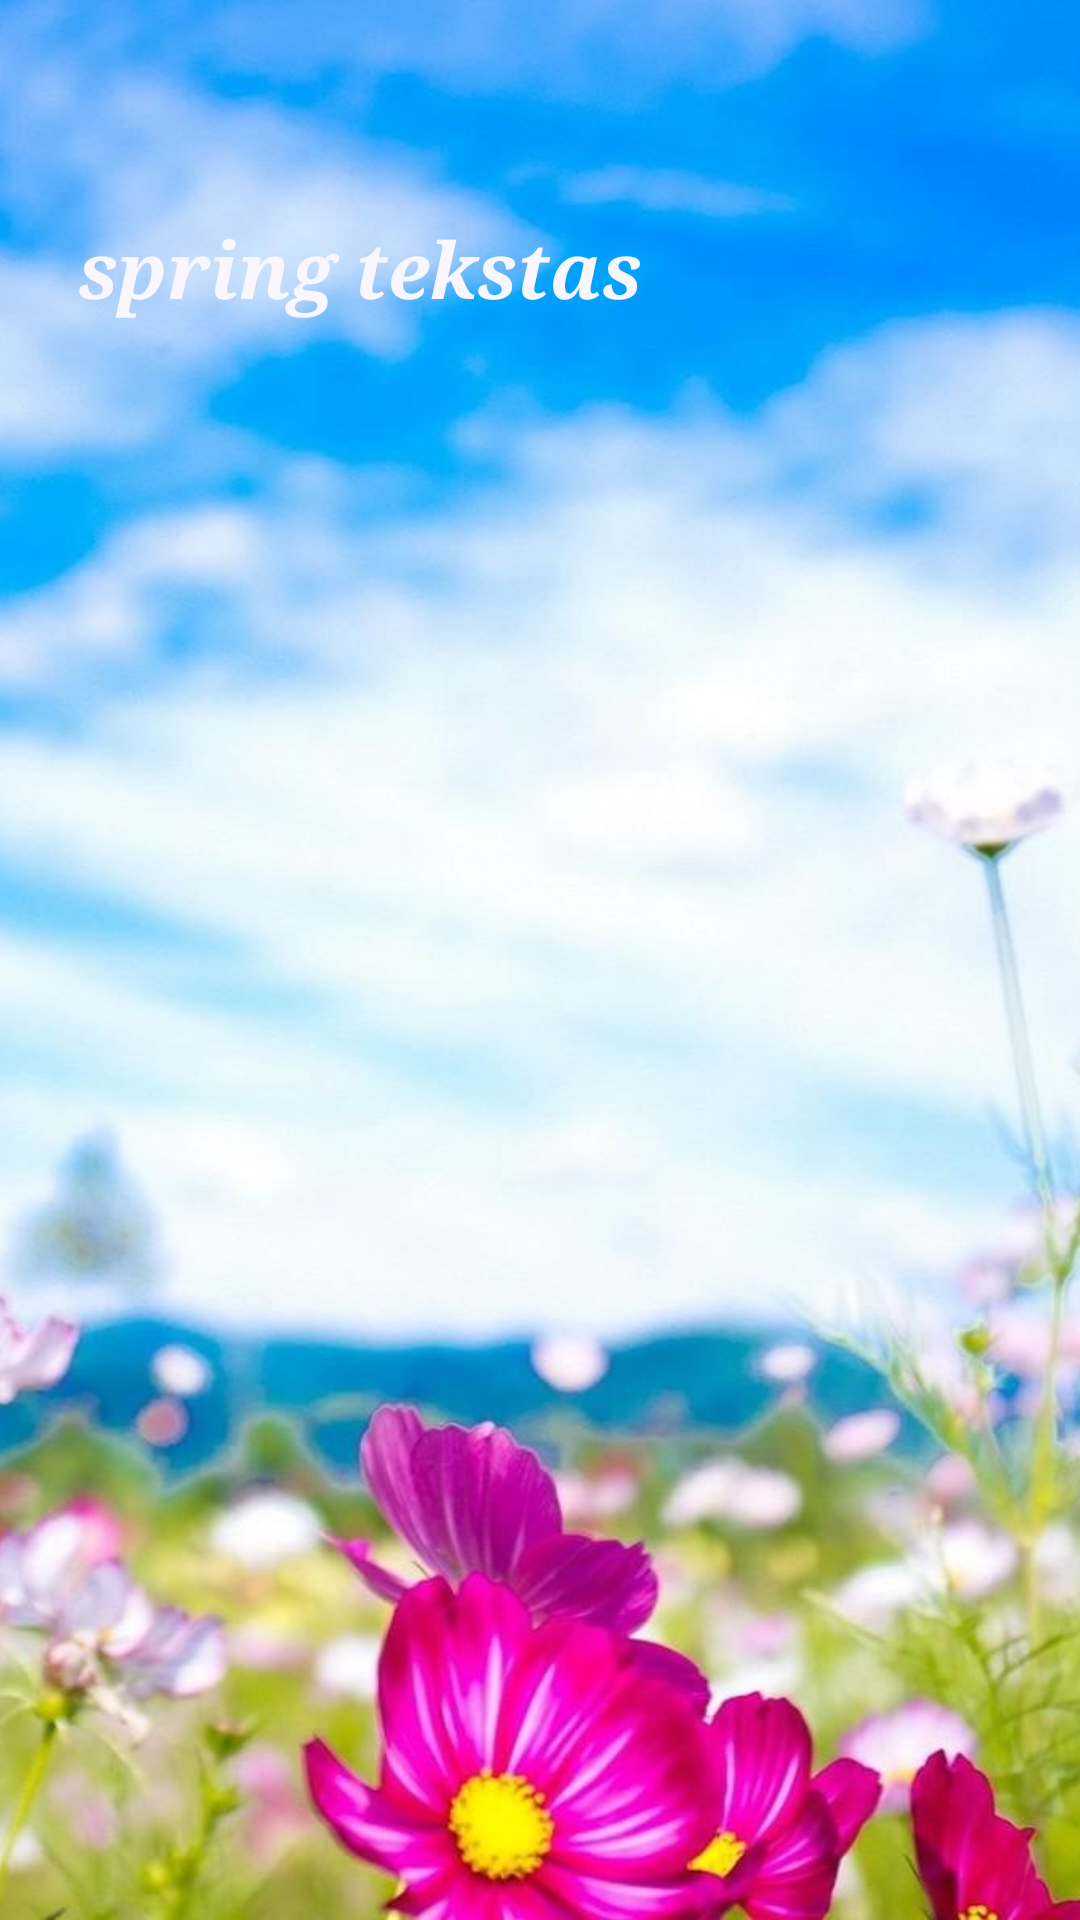

Layout XML and referenced resources for this Android screen:
<!-- AndroidManifest.xml: application theme AppTheme -->
<!-- res/layout/activity_spring.xml -->
<?xml version="1.0" encoding="utf-8"?>

<RelativeLayout xmlns:android="http://schemas.android.com/apk/res/android"
    xmlns:tools="http://schemas.android.com/tools"
    android:id="@+id/activity_spring"
    android:layout_width="match_parent"
    android:layout_height="match_parent"
    tools:context="com.example.android.sugimtadieniu.Spring">

    <ImageView
        android:id="@+id/spring"
        android:layout_width="match_parent"
        android:layout_height="match_parent"
        android:adjustViewBounds="true"
        android:scaleType="centerCrop"
        android:src="@drawable/springflowers" />

    <TextView
        style="@style/Spring"
        android:layout_width="wrap_content"
        android:layout_height="wrap_content"
        android:text="@string/spring_wish" />

</RelativeLayout>
<!-- resources referenced by this layout -->
<resources>
  <!-- drawable springflowers: jpg bitmap (drawable, 200940 bytes) -->
  <string name="spring_wish">spring tekstas</string>
  <style name="Spring">
          <item name="android:layout_marginTop">72dp</item>
          <item name="android:layout_marginLeft">26dp</item>
          <item name="android:layout_marginRight">20dp</item>
          <item name="android:textColor">#f9f6fd</item>
          <item name="android:fontFamily">serif</item>
          <item name="android:textStyle">bold|italic</item>
          <item name="android:textSize">26sp</item>
      </style>
  <style name="AppTheme" parent="Theme.AppCompat.DayNight.NoActionBar">
          
          <item name="colorPrimary">@color/colorPrimary</item>
          <item name="colorPrimaryDark">@color/colorPrimaryDark</item>
          <item name="colorAccent">@color/colorAccent</item>
      </style>
  <!-- not gathered from this repository: default colours our renderer supplied (Android Studio template values) -->
  <color name="colorPrimary">#FF6200EE</color>
  <color name="colorPrimaryDark">#FF3700B3</color>
  <color name="colorAccent">#FF03DAC5</color>
</resources>
